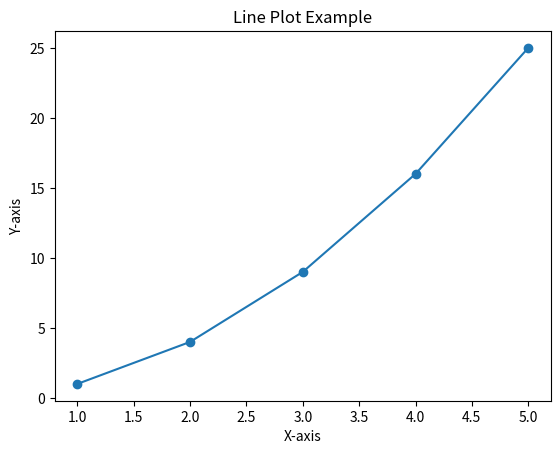

This chart was generated by the following Python code:
import matplotlib.pyplot as plt

x = [1, 2, 3, 4, 5]
y = [1, 4, 9, 16, 25]

plt.plot(x, y, marker='o')
plt.title("Line Plot Example")
plt.xlabel("X-axis")
plt.ylabel("Y-axis")
plt.show()
